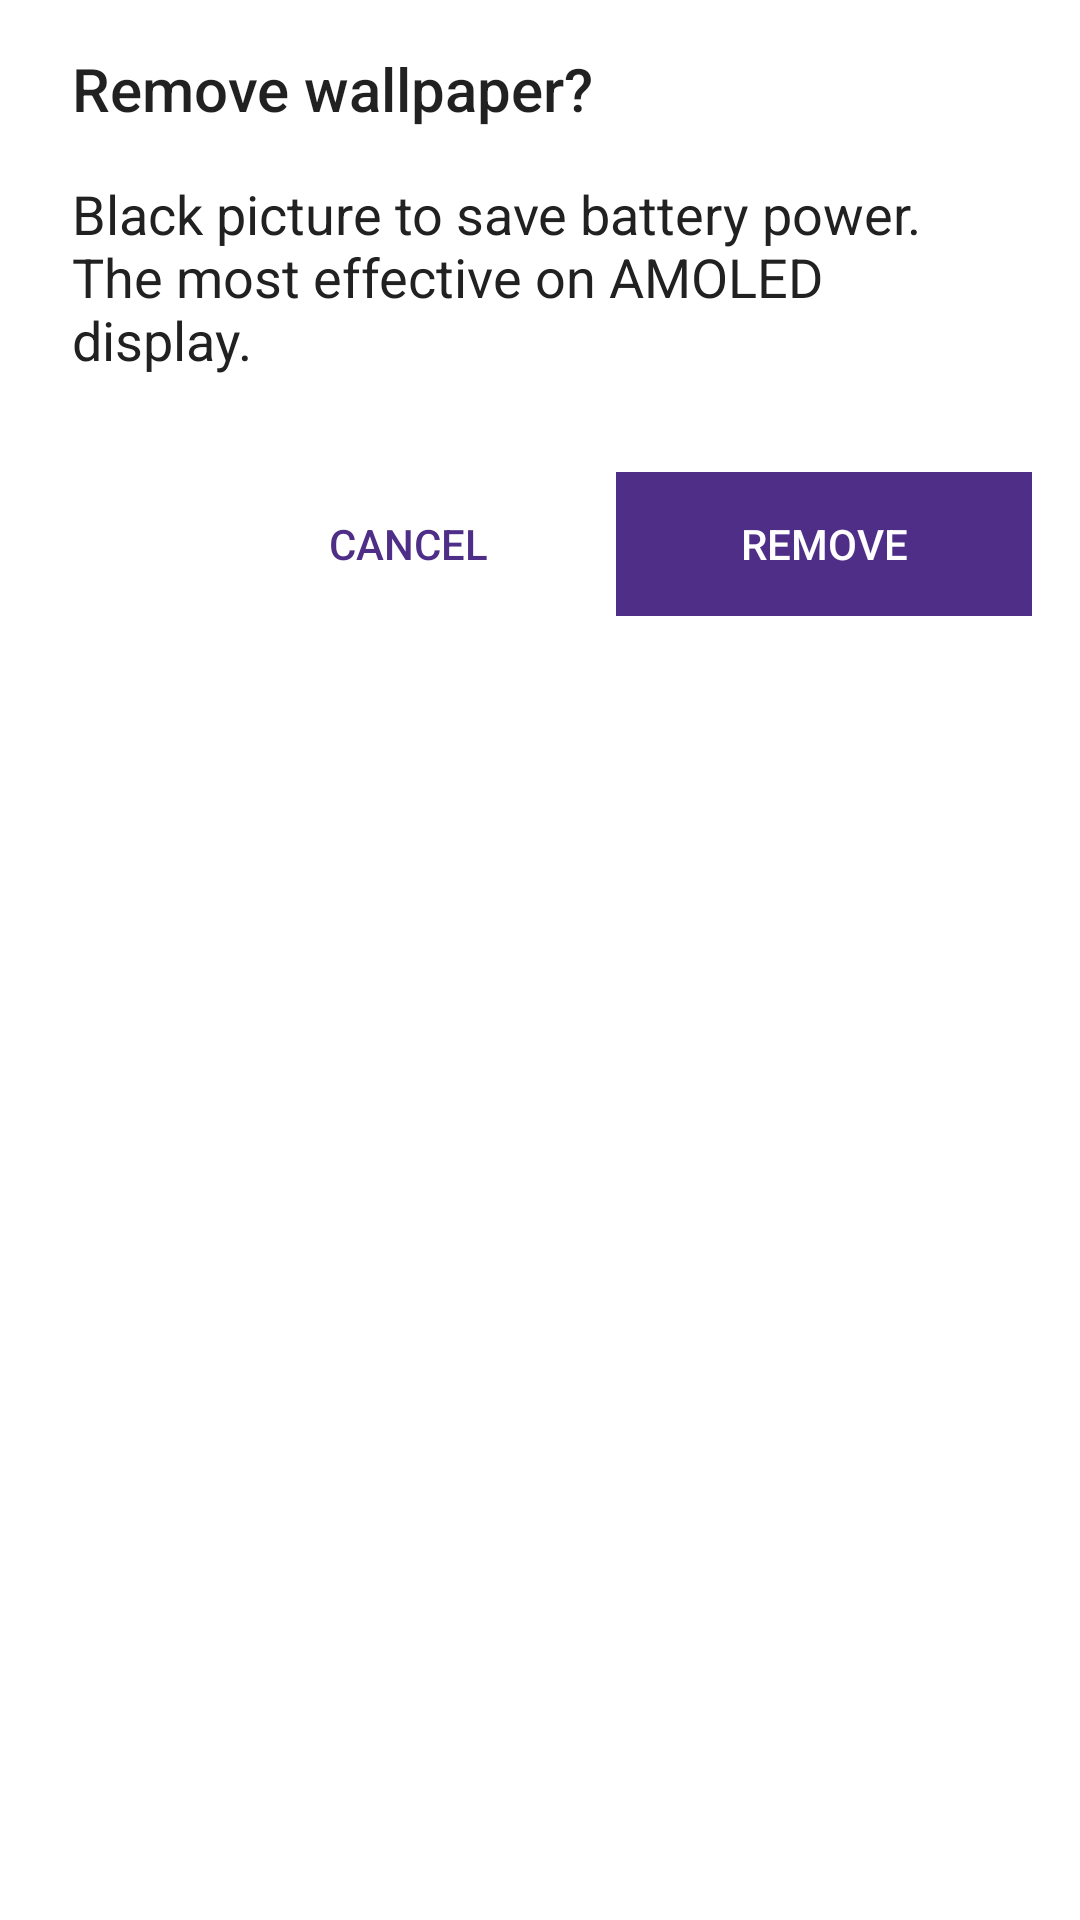

Produce the Android XML layout that renders to this screen, including the resource entries it uses.
<!-- AndroidManifest.xml: application theme AppTheme -->
<!-- res/layout/no_wallpaper_dialog_layout.xml -->
<?xml version="1.0" encoding="utf-8"?>
<LinearLayout xmlns:android="http://schemas.android.com/apk/res/android"
    android:layout_width="match_parent"
    android:layout_height="wrap_content"
    android:orientation="vertical">

    <TextView
        android:layout_width="wrap_content"
        android:layout_height="wrap_content"
        android:layout_marginStart="@dimen/dp16"
        android:layout_marginTop="@dimen/dp8"
        android:padding="@dimen/dp8"
        android:text="@string/no_wallpaper_dialog_title"
        style="@style/Base.TextAppearance.AppCompat.Title"/>

    <TextView
        android:layout_width="wrap_content"
        android:layout_height="wrap_content"
        android:layout_marginStart="@dimen/dp16"
        android:layout_marginEnd="@dimen/dp16"
        android:padding="@dimen/dp8"
        android:textSize="18sp"
        android:textColor="@color/my_primary_text_color"
        android:text="@string/no_wallpaper_dialog_message"/>

    <LinearLayout
        android:layout_width="match_parent"
        android:layout_height="wrap_content"
        android:orientation="horizontal"
        android:layout_marginTop="@dimen/dp24"
        android:layout_marginStart="@dimen/dp16"
        android:layout_marginEnd="@dimen/dp16"
        android:layout_marginBottom="@dimen/dp24">
        <Space
            android:layout_width="0dp"
            android:layout_height="wrap_content"
            android:layout_weight="1" />
        <Button
            style="@style/Base.Widget.AppCompat.Button.Borderless"
            android:id="@+id/no_wallpaper_dialog_cancel_btn"
            android:layout_width="wrap_content"
            android:layout_height="wrap_content"
            android:layout_weight="1"
            android:textColor="@color/my_primary_dark_color"
            android:text="@string/no_wallpaper_dialog_cancel_title"/>
        <Button
            style="@style/Base.Widget.AppCompat.Button.Borderless"
            android:id="@+id/no_wallpaper_dialog_remove_btn"
            android:layout_width="wrap_content"
            android:layout_height="wrap_content"
            android:layout_weight="1"
            android:textColor="@color/my_text_color"
            android:background="@color/my_primary_dark_color"
            android:text="@string/no_wallpaper_dialog_remove_title"/>
    </LinearLayout>

</LinearLayout>
<!-- resources referenced by this layout -->
<resources>
  <color name="my_primary_dark_color">#4f2e87</color>
  <color name="my_primary_text_color">#212121</color>
  <color name="my_text_color">#ffffff</color>
  <dimen name="dp16">16dp</dimen>
  <dimen name="dp24">24dp</dimen>
  <dimen name="dp8">8dp</dimen>
  <string name="no_wallpaper_dialog_cancel_title">cancel</string>
  <string name="no_wallpaper_dialog_message">Black picture to save battery power.\nThe most effective on AMOLED display.</string>
  <string name="no_wallpaper_dialog_remove_title">remove</string>
  <string name="no_wallpaper_dialog_title">Remove wallpaper?</string>
  <style name="AppTheme" parent="Theme.AppCompat.Light.NoActionBar">
          
          <item name="colorPrimary">@color/my_primary_dark_color</item>
          <item name="colorPrimaryDark">@color/my_primary_dark_color</item>
          <item name="colorAccent">@color/my_accent_color</item>
          <item name="android:windowBackground">@color/my_accent_color</item>
          <item name="android:navigationBarColor">@color/my_primary_dark_color</item>
      </style>
  <color name="my_accent_color">#ffffff</color>
</resources>
